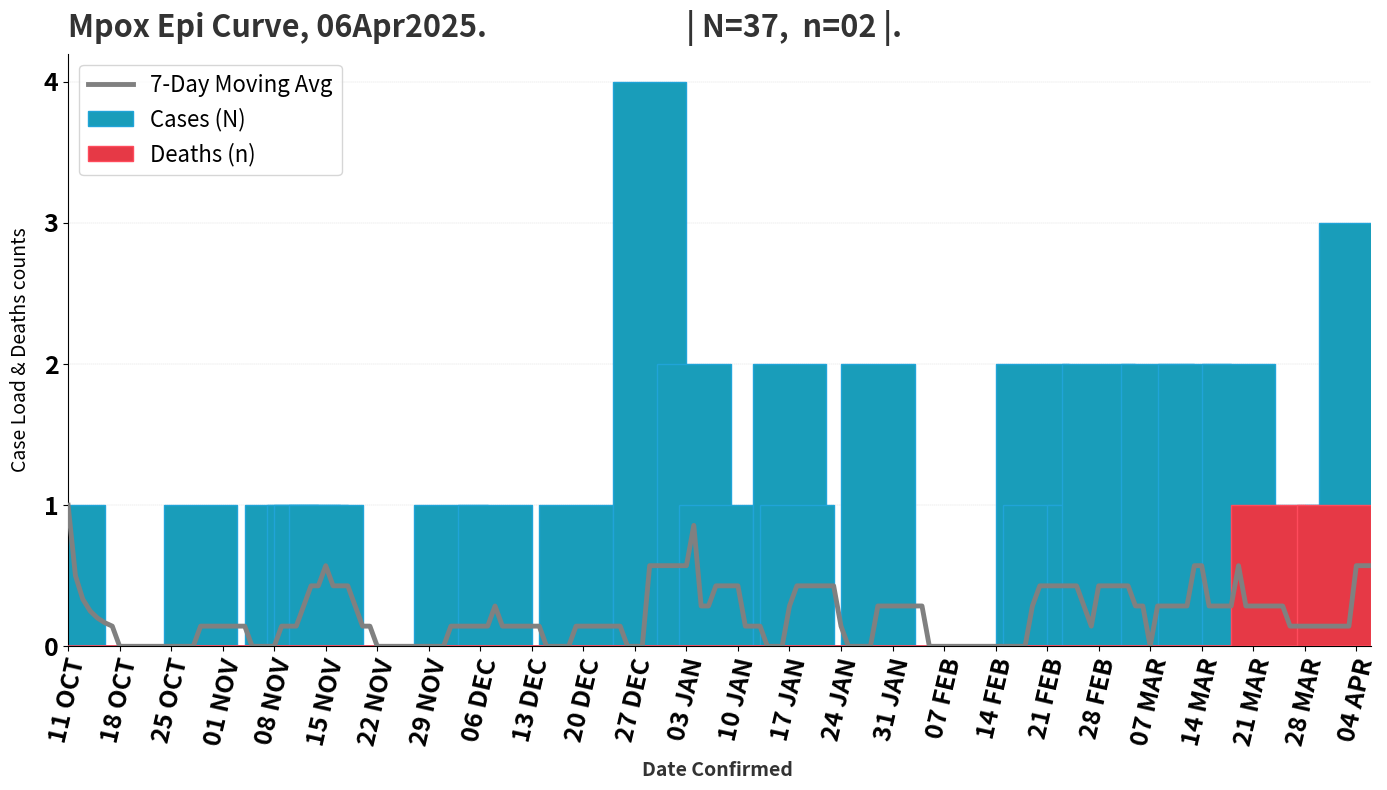

Here is the Python script that generated this plot:
import matplotlib.pyplot as plt
import pandas as pd
from matplotlib.ticker import MaxNLocator  # To ensure integer-only y-axis ticks

# Define the dates and the corresponding number of cases and deaths
data2 = {
    "Date": [
        "2024-10-11", "2024-10-29", "2024-11-09", "2024-11-12", "2024-11-13",
        "2024-11-15", "2024-12-02", "2024-12-08", "2024-12-19", "2024-12-29",
        "2025-01-04", "2025-01-07", "2025-01-17", "2025-01-18", "2025-01-29",
        "2025-02-19", "2025-02-20", "2025-02-26", "2025-02-28", "2025-03-08",
        "2025-03-13", "2025-03-19", "2025-03-23", "2025-03-26", "2025-04-01", "2025-04-02", "2025-04-04",
        "2025-04-06",
    ],
    "Cases": [1, 1, 1, 1, 1, #5
              1, 1, 1, 1, 4, #8
              2, 1, 2, 1, 2, #8
              2, 1, 1, 2, 2, #8
              2, 2, 0, 1, 0, 1, 3, #9
              0],
    "Deaths": [0] * 22 + [1] + [0] + [1] + [0] * 3  # Deaths occur only on 2025-03-23 and 2025-04-01. #on adding No of Deaths, #It begins with 22 zeros (no deaths for the first 22 days).Followed by:
    # 1 for 2025-03-23 (indicating one death on this day).
    # 0 for the next day with no deaths.
    # 1 for 2025-04-01 (indicating one death on this day).
    # [0, 0, 0]for the final 3 days with no deaths.
}

# Create a DataFrame and ensure dates are in datetime format
df = pd.DataFrame(data2)
df["Date"] = pd.to_datetime(df["Date"])

# Add missing dates to ensure the last day is inclusive
final_date = pd.to_datetime("2025-04-06")
all_dates = pd.date_range(start=df["Date"].min(), end=final_date)
df = df.set_index("Date").reindex(all_dates, fill_value=0).reset_index()
df.rename(columns={"index": "Date"}, inplace=True)

# Add a 7-day moving average column
df["MovingAvg"] = df["Cases"].rolling(window=7, min_periods=1).mean()

# Plot x-axis labels as formatted strings for all dates
df["DateFormatted"] = df["Date"].dt.strftime("%d %b").str.upper()

# Create the plot (Epi curve)
fig, ax = plt.subplots(figsize=(14, 8))  # Adjust figure size as needed

# Plot blue bars for Cases
ax.bar(
    df["DateFormatted"],
    df["Cases"],
    color="#199dba",  # Striking blue
    width=10,
    edgecolor="#20a4d8",  # Darker shade for contrast #115f74
    zorder=2,
    label="Cases (N)",
)

# Plot red bars for Deaths
ax.bar(
    df["DateFormatted"],
    df["Deaths"],
    color="#E63946",  # Striking red for deaths
    width=10,
    edgecolor="#FF4B5C",  # Darker shade for contrast #a11b34
    zorder=3,
    label="Deaths (n)",
)

# Plot the 7-day moving average as a single continuous blue line
ax.plot(
    df["DateFormatted"],
    df["MovingAvg"],
    color="grey",  # Lighter blue line for the average #20a4d8
    linewidth=3.5,
    label="7-Day Moving Avg",
    zorder=20,
)

# Adjust x-axis ticks for improved readability
step = 7  # Display every 7th day
ax.set_xticks(df["DateFormatted"][::step])
ax.set_xlim(df["DateFormatted"].iloc[0], df["DateFormatted"].iloc[-1])

# Customize the plot appearance
ax.set_facecolor("white")  # Set the plot background to white
fig.patch.set_facecolor("white")  # Set the overall figure background to white
ax.spines["top"].set_visible(False)
ax.spines["right"].set_visible(False)
ax.spines["left"].set_linewidth(0.8)  # Add thin left and bottom spines
ax.spines["bottom"].set_linewidth(0.8)
ax.grid(axis="y", color="lightgrey", linestyle="--", linewidth=0.28, zorder=0)

# Add title, labels, and legend
ax.set_title("Mpox Epi Curve, 06Apr2025.                             | N=37,  n=02 |.",
             fontsize=22, color="#333333", fontweight="bold", loc="left", pad=12)
ax.set_xlabel("Date Confirmed ", fontsize=14, color="#333333", fontweight="bold", labelpad=9)
ax.set_ylabel("Case Load & Deaths counts", fontsize=14, labelpad=9)
ax.legend(fontsize=16, loc="upper left")

# Format x-axis and y-axis ticks
plt.xticks(rotation=77, fontsize=18, fontweight="bold")  # Rotate x-axis labels for better readability
plt.yticks(fontsize=18, fontweight="bold")
ax.yaxis.set_major_locator(MaxNLocator(integer=True))  # Ensure y-axis displays integers only

# Layout adjustments
plt.tight_layout()

# Show the plot
plt.show()

